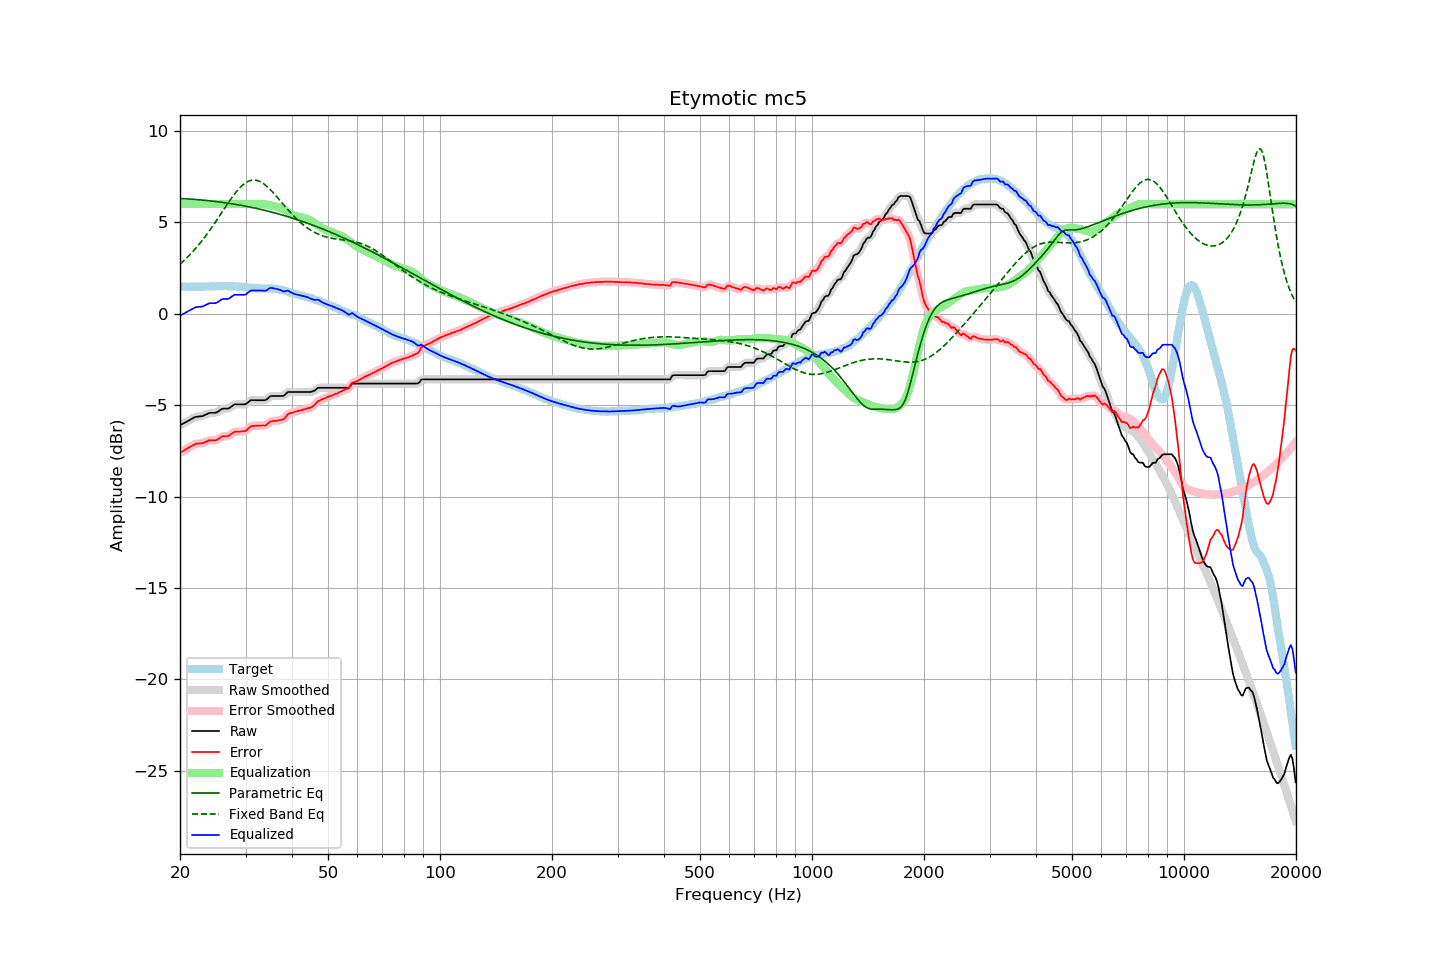

The file beside this chart, header and first rows:
frequency, raw, error, smoothed, error_smoothed, equalization, parametric_eq, fixed_band_eq, equalized_raw, equalized_smoothed, target
20.00, -6.10, -7.61, -6.10, -7.61, 6.00, 6.31, 2.71, -0.10, -0.10, 1.51
20.20, -6.05, -7.55, -6.05, -7.55, 6.00, 6.30, 2.79, -0.05, -0.05, 1.50
20.40, -6.01, -7.51, -6.01, -7.50, 6.00, 6.30, 2.87, -0.01, -0.01, 1.50
20.61, -5.96, -7.46, -5.96, -7.45, 6.00, 6.29, 2.95, 0.04, 0.04, 1.50
20.81, -5.91, -7.39, -5.91, -7.40, 6.00, 6.29, 3.04, 0.09, 0.09, 1.48
21.02, -5.87, -7.35, -5.87, -7.34, 6.00, 6.28, 3.12, 0.13, 0.13, 1.48
21.23, -5.82, -7.29, -5.82, -7.29, 6.00, 6.28, 3.22, 0.18, 0.18, 1.48
21.44, -5.77, -7.25, -5.77, -7.25, 6.00, 6.27, 3.31, 0.23, 0.23, 1.49
21.66, -5.72, -7.20, -5.72, -7.20, 6.00, 6.27, 3.40, 0.28, 0.28, 1.48
21.87, -5.67, -7.15, -5.67, -7.15, 6.00, 6.26, 3.50, 0.33, 0.33, 1.48
22.09, -5.64, -7.11, -5.64, -7.12, 6.00, 6.25, 3.60, 0.36, 0.36, 1.47
22.31, -5.63, -7.11, -5.63, -7.11, 6.00, 6.24, 3.71, 0.37, 0.37, 1.48
22.54, -5.62, -7.09, -5.62, -7.10, 6.00, 6.24, 3.81, 0.38, 0.38, 1.47
22.76, -5.61, -7.09, -5.61, -7.09, 6.00, 6.23, 3.92, 0.39, 0.39, 1.48
22.99, -5.60, -7.08, -5.59, -7.07, 6.00, 6.22, 4.03, 0.40, 0.41, 1.48
23.22, -5.56, -7.04, -5.56, -7.05, 6.00, 6.21, 4.15, 0.44, 0.44, 1.48
23.45, -5.52, -7.01, -5.52, -7.01, 6.00, 6.20, 4.26, 0.48, 0.48, 1.49
23.69, -5.48, -6.97, -5.47, -6.96, 6.00, 6.20, 4.38, 0.52, 0.53, 1.49
23.92, -5.43, -6.92, -5.44, -6.94, 6.00, 6.19, 4.50, 0.57, 0.56, 1.49
24.16, -5.42, -6.92, -5.42, -6.92, 6.00, 6.18, 4.63, 0.58, 0.58, 1.50
24.40, -5.42, -6.93, -5.42, -6.92, 6.00, 6.17, 4.75, 0.58, 0.58, 1.51
24.65, -5.42, -6.93, -5.42, -6.93, 6.00, 6.16, 4.88, 0.58, 0.58, 1.51
24.89, -5.42, -6.93, -5.41, -6.92, 6.00, 6.15, 5.01, 0.58, 0.59, 1.51
25.14, -5.39, -6.89, -5.38, -6.89, 6.00, 6.13, 5.14, 0.61, 0.62, 1.51
25.39, -5.33, -6.84, -5.33, -6.84, 6.00, 6.12, 5.28, 0.67, 0.67, 1.52
25.65, -5.27, -6.78, -5.27, -6.78, 6.00, 6.11, 5.41, 0.73, 0.73, 1.51
25.91, -5.21, -6.71, -5.22, -6.73, 6.00, 6.10, 5.54, 0.79, 0.78, 1.50
26.16, -5.19, -6.70, -5.19, -6.70, 6.00, 6.09, 5.68, 0.81, 0.81, 1.51
26.43, -5.19, -6.70, -5.19, -6.70, 6.00, 6.08, 5.81, 0.81, 0.81, 1.51
26.69, -5.19, -6.70, -5.19, -6.70, 6.00, 6.06, 5.94, 0.81, 0.81, 1.51
26.96, -5.19, -6.69, -5.18, -6.68, 6.00, 6.05, 6.07, 0.81, 0.82, 1.50
27.23, -5.14, -6.64, -5.13, -6.64, 6.00, 6.04, 6.20, 0.86, 0.87, 1.50
27.50, -5.07, -6.57, -5.07, -6.57, 6.00, 6.02, 6.32, 0.93, 0.93, 1.50
27.77, -5.01, -6.51, -5.01, -6.51, 6.00, 6.01, 6.45, 0.99, 0.99, 1.51
28.05, -4.96, -6.45, -4.97, -6.47, 6.00, 5.99, 6.56, 1.04, 1.03, 1.50
28.33, -4.96, -6.45, -4.96, -6.45, 6.00, 5.98, 6.67, 1.04, 1.04, 1.49
28.62, -4.96, -6.44, -4.95, -6.44, 6.00, 5.96, 6.78, 1.04, 1.05, 1.48
28.90, -4.96, -6.45, -4.96, -6.44, 6.00, 5.95, 6.87, 1.04, 1.04, 1.49
29.19, -4.96, -6.44, -4.96, -6.44, 6.00, 5.93, 6.96, 1.04, 1.04, 1.48
29.48, -4.96, -6.43, -4.96, -6.44, 6.00, 5.92, 7.04, 1.04, 1.04, 1.47
29.78, -4.96, -6.43, -4.96, -6.42, 6.00, 5.90, 7.12, 1.04, 1.04, 1.47
30.08, -4.94, -6.40, -4.93, -6.38, 6.00, 5.88, 7.18, 1.06, 1.07, 1.47
30.38, -4.87, -6.31, -4.87, -6.32, 6.00, 5.87, 7.23, 1.13, 1.13, 1.44
30.68, -4.80, -6.24, -4.80, -6.24, 6.00, 5.85, 7.27, 1.20, 1.20, 1.44
30.99, -4.73, -6.16, -4.75, -6.18, 6.00, 5.83, 7.29, 1.27, 1.25, 1.43
31.30, -4.73, -6.15, -4.73, -6.15, 6.00, 5.81, 7.31, 1.27, 1.27, 1.42
31.61, -4.73, -6.15, -4.72, -6.13, 6.00, 5.79, 7.32, 1.27, 1.28, 1.42
31.93, -4.73, -6.12, -4.73, -6.13, 6.00, 5.77, 7.31, 1.27, 1.27, 1.39
32.24, -4.73, -6.13, -4.73, -6.13, 6.00, 5.75, 7.29, 1.27, 1.27, 1.40
32.57, -4.73, -6.12, -4.73, -6.12, 6.01, 5.73, 7.26, 1.28, 1.28, 1.39
32.89, -4.73, -6.12, -4.73, -6.12, 6.01, 5.71, 7.22, 1.28, 1.28, 1.39
33.22, -4.73, -6.11, -4.73, -6.12, 6.01, 5.69, 7.17, 1.28, 1.27, 1.39
33.55, -4.73, -6.11, -4.73, -6.12, 6.00, 5.67, 7.12, 1.27, 1.26, 1.38
33.89, -4.73, -6.12, -4.72, -6.10, 5.99, 5.65, 7.05, 1.26, 1.27, 1.39
34.23, -4.68, -6.06, -4.67, -6.05, 5.97, 5.63, 6.98, 1.29, 1.30, 1.38
34.57, -4.60, -5.98, -4.60, -5.99, 5.95, 5.61, 6.89, 1.35, 1.35, 1.38
34.92, -4.52, -5.90, -4.54, -5.92, 5.93, 5.59, 6.81, 1.41, 1.39, 1.38
35.27, -4.50, -5.89, -4.50, -5.88, 5.91, 5.56, 6.72, 1.41, 1.41, 1.39
35.62, -4.50, -5.86, -4.49, -5.87, 5.89, 5.54, 6.62, 1.40, 1.40, 1.37
35.97, -4.50, -5.86, -4.50, -5.86, 5.88, 5.52, 6.52, 1.38, 1.38, 1.36
... 635 more rows
